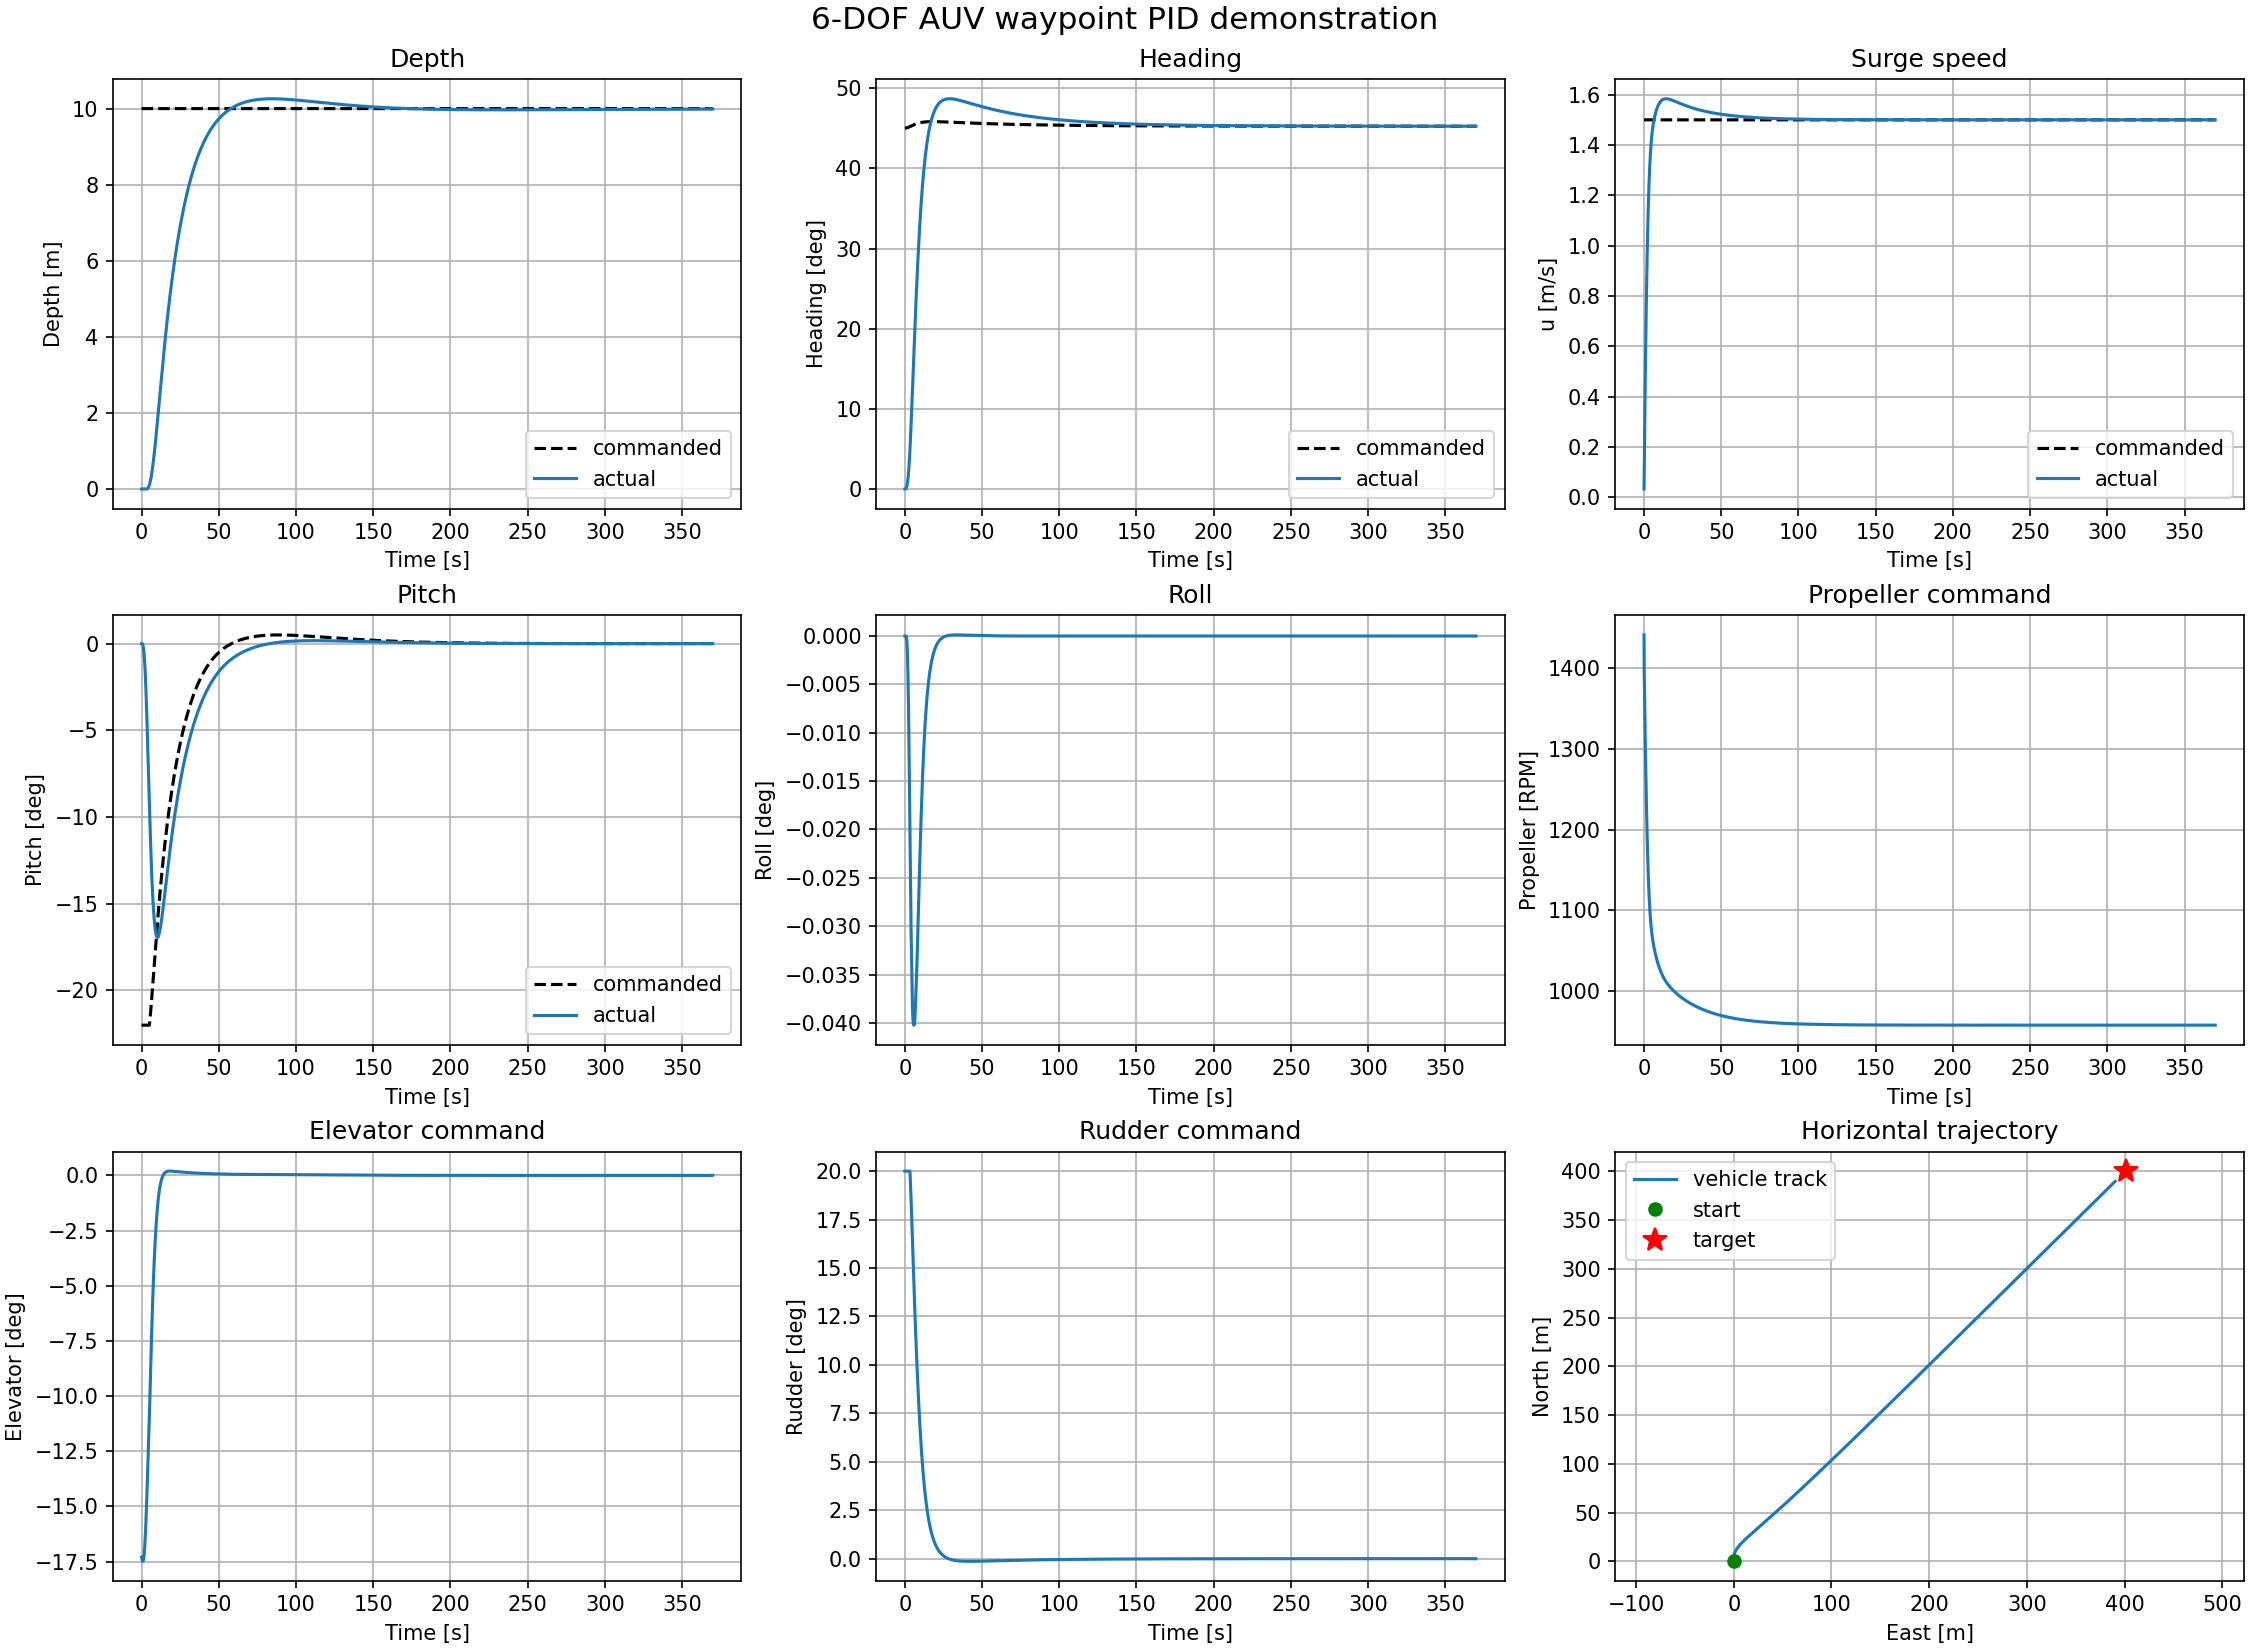

The table this chart was drawn from, first rows:
time_s, north_m, east_m, latitude_deg, longitude_deg, depth_setpoint_m, depth_m, heading_setpoint_deg, heading_deg, speed_setpoint_mps, surge_speed_mps, pitch_setpoint_deg, pitch_deg, roll_deg, distance_to_target_m, rpm, elevator_deg, rudder_deg
0.05, 0.0008095, -1.8753668440847337e-08, 12.97, 80.22, 10.0, 0.0, 45.04, 3.5099907162744527e-06, 1.5, 0.03237, -22.0, -3.0357836558654562e-06, -9.298741047361062e-14, 566.6, 1441, -17.3, 20.0
0.1, 0.003196, -2.910808654078745e-07, 12.97, 80.22, 10.0, 0.0, 45.04, 5.1472885797162025e-05, 1.5, 0.06306, -22.0, -4.4548086061450536e-05, -1.9970082541952445e-11, 566.6, 1404, -17.32, 20.0
0.15, 0.007108, -1.4199384909924814e-06, 12.97, 80.22, 10.0, 0.0, 45.04, 0.0002325, 1.5, 0.09344, -22.0, -0.0002013, -4.0612492329620766e-10, 566.5, 1398, -17.34, 20.0
0.2, 0.01253, -4.346801798146118e-06, 12.97, 80.22, 10.0, 0.0, 45.04, 0.0006619, 1.5, 0.1234, -22.0, -0.0005734, -3.276558109192577e-09, 566.5, 1391, -17.35, 20.0
0.25, 0.01944, -1.0310182158423153e-05, 12.97, 80.22, 10.0, 0.0, 45.05, 0.001468, 1.5, 0.1531, -22.0, -0.001273, -1.602836167444517e-08, 566.5, 1384, -17.37, 20.0
0.3, 0.02783, -2.080378985233558e-05, 12.97, 80.22, 10.0, 0.0, 45.05, 0.002786, 1.5, 0.1823, -22.0, -0.002416, -5.7282467276236155e-08, 566.5, 1377, -17.39, 20.0
0.35, 0.03767, -3.753658693746777e-05, 12.97, 80.22, 10.0, 0.0, 45.05, 0.004752, 1.5, 0.2112, -22.0, -0.004121, -1.6509628671206115e-07, 566.5, 1371, -17.4, 20.0
0.4, 0.04894, -6.239472875609787e-05, 12.97, 80.22, 10.0, 0.0, 45.05, 0.007501, 1.5, 0.2397, -22.0, -0.006508, -4.0694288314694867e-07, 566.5, 1364, -17.42, 20.0
0.45, 0.06163, -9.740546114144622e-05, 12.97, 80.22, 10.0, 0.0, 45.05, 0.01117, 1.5, 0.2678, -22.0, -0.009691, -8.907908916223737e-07, 566.5, 1357, -17.43, 20.0
0.5, 0.07572, -0.0001447, 12.97, 80.22, 10.0, 0.0, 45.05, 0.01588, 1.5, 0.2955, -22.0, -0.01379, -1.7765587413818588e-06, 566.5, 1351, -17.44, 20.0
0.55, 0.09118, -0.0002065, 12.97, 80.22, 10.0, 0.0, 45.05, 0.02178, 1.5, 0.3229, -22.0, -0.0189, -3.287219704033459e-06, 566.5, 1345, -17.45, 20.0
0.6, 0.108, -0.000285, 12.97, 80.22, 10.0, 0.0, 45.05, 0.02897, 1.5, 0.3498, -22.0, -0.02516, -5.718879849052968e-06, 566.5, 1338, -17.46, 20.0
0.65, 0.1262, -0.0003826, 12.97, 80.22, 10.0, 0.0, 45.05, 0.0376, 1.5, 0.3763, -22.0, -0.03265, -9.449228049255519e-06, 566.5, 1332, -17.47, 20.0
0.7, 0.1456, -0.0005014, 12.97, 80.22, 10.0, 0.0, 45.05, 0.04778, 1.5, 0.4025, -22.0, -0.04148, -1.4943858667677696e-05, 566.5, 1326, -17.48, 20.0
0.75, 0.1664, -0.0006438, 12.97, 80.22, 10.0, 0.0, 45.05, 0.05962, 1.5, 0.4282, -22.0, -0.05176, -2.2760087477839146e-05, 566.4, 1320, -17.48, 20.0
0.8, 0.1884, -0.0008118, 12.97, 80.22, 10.0, 0.0, 45.06, 0.07325, 1.5, 0.4536, -22.0, -0.06359, -3.354801366823629e-05, 566.4, 1314, -17.48, 20.0
0.85, 0.2117, -0.001007, 12.97, 80.22, 10.0, 0.0, 45.06, 0.08878, 1.5, 0.4785, -22.0, -0.07706, -4.804871910318806e-05, 566.4, 1308, -17.48, 20.0
0.9, 0.2363, -0.001233, 12.97, 80.22, 10.0, 0.0, 45.06, 0.1063, 1.5, 0.5031, -22.0, -0.09226, -6.708963384498138e-05, 566.4, 1302, -17.48, 20.0
0.95, 0.262, -0.00149, 12.97, 80.22, 10.0, 0.0, 45.06, 0.126, 1.5, 0.5272, -22.0, -0.1093, -9.157722791466642e-05, 566.4, 1296, -17.48, 20.0
1.0, 0.289, -0.00178, 12.97, 80.22, 10.0, 0.0, 45.06, 0.1479, 1.5, 0.5509, -22.0, -0.1282, -0.0001225, 566.4, 1291, -17.48, 20.0
1.05, 0.3171, -0.002105, 12.97, 80.22, 10.0, 0.0, 45.07, 0.1721, 1.5, 0.5743, -22.0, -0.1492, -0.0001609, 566.3, 1285, -17.47, 20.0
1.1, 0.3464, -0.002467, 12.97, 80.22, 10.0, 0.0, 45.07, 0.1987, 1.5, 0.5972, -22.0, -0.1722, -0.0002078, 566.3, 1279, -17.46, 20.0
1.15, 0.3768, -0.002865, 12.97, 80.22, 10.0, 0.0, 45.07, 0.2279, 1.5, 0.6198, -22.0, -0.1973, -0.0002643, 566.3, 1274, -17.45, 20.0
1.2, 0.4084, -0.003303, 12.97, 80.22, 10.0, 0.0, 45.07, 0.2597, 1.5, 0.6419, -22.0, -0.2248, -0.0003316, 566.3, 1269, -17.44, 20.0
1.25, 0.441, -0.003779, 12.97, 80.22, 10.0, 0.0, 45.07, 0.2942, 1.5, 0.6637, -22.0, -0.2545, -0.0004108, 566.3, 1264, -17.42, 20.0
1.3, 0.4748, -0.004296, 12.97, 80.22, 10.0, 0.0, 45.08, 0.3315, 1.5, 0.6851, -22.0, -0.2865, -0.000503, 566.2, 1258, -17.4, 20.0
1.35, 0.5096, -0.004852, 12.97, 80.22, 10.0, 0.0, 45.08, 0.3717, 1.5, 0.7061, -22.0, -0.321, -0.0006093, 566.2, 1253, -17.38, 20.0
1.4, 0.5454, -0.005449, 12.97, 80.22, 10.0, 0.0, 45.08, 0.4149, 1.5, 0.7266, -22.0, -0.358, -0.0007306, 566.2, 1248, -17.36, 20.0
1.45, 0.5822, -0.006086, 12.97, 80.22, 10.0, 0.0, 45.08, 0.4612, 1.5, 0.7468, -22.0, -0.3976, -0.0008681, 566.2, 1243, -17.34, 20.0
1.5, 0.6201, -0.006763, 12.97, 80.22, 10.0, 0.0, 45.09, 0.5106, 1.5, 0.7667, -22.0, -0.4398, -0.001023, 566.1, 1239, -17.31, 20.0
1.55, 0.6589, -0.007479, 12.97, 80.22, 10.0, 0.0, 45.09, 0.5632, 1.5, 0.7861, -22.0, -0.4846, -0.001195, 566.1, 1234, -17.28, 20.0
1.6, 0.6987, -0.008233, 12.97, 80.22, 10.0, 0.0, 45.09, 0.6191, 1.5, 0.8052, -22.0, -0.5321, -0.001386, 566.1, 1229, -17.25, 20.0
1.65, 0.7395, -0.009025, 12.97, 80.22, 10.0, 0.0, 45.1, 0.6784, 1.5, 0.8239, -22.0, -0.5824, -0.001597, 566.1, 1225, -17.22, 20.0
1.7, 0.7811, -0.009852, 12.97, 80.22, 10.0, 0.0, 45.1, 0.7411, 1.5, 0.8422, -22.0, -0.6354, -0.001828, 566, 1220, -17.18, 20.0
1.75, 0.8237, -0.01071, 12.97, 80.22, 10.0, 0.0, 45.1, 0.8073, 1.5, 0.8601, -22.0, -0.6912, -0.002079, 566, 1216, -17.14, 20.0
1.8, 0.8672, -0.01161, 12.97, 80.22, 10.0, 0.0, 45.1, 0.8771, 1.5, 0.8777, -22.0, -0.7499, -0.002352, 566, 1212, -17.1, 20.0
1.85, 0.9115, -0.01253, 12.97, 80.22, 10.0, 0.0, 45.11, 0.9505, 1.5, 0.8949, -22.0, -0.8115, -0.002646, 565.9, 1207, -17.06, 20.0
1.9, 0.9568, -0.01348, 12.97, 80.22, 10.0, 0.0, 45.11, 1.027, 1.5, 0.9117, -22.0, -0.8759, -0.002963, 565.9, 1203, -17.01, 20.0
1.95, 1.003, -0.01446, 12.97, 80.22, 10.0, 0.0, 45.11, 1.108, 1.5, 0.9282, -22.0, -0.9432, -0.003302, 565.9, 1199, -16.96, 20.0
2.0, 1.05, -0.01546, 12.97, 80.22, 10.0, 0.0, 45.12, 1.193, 1.5, 0.9444, -22.0, -1.013, -0.003664, 565.9, 1195, -16.91, 20.0
2.05, 1.097, -0.01648, 12.97, 80.22, 10.0, 0.0, 45.12, 1.281, 1.5, 0.9602, -22.0, -1.087, -0.004048, 565.8, 1191, -16.86, 20.0
2.1, 1.146, -0.01751, 12.97, 80.22, 10.0, 0.0, 45.12, 1.373, 1.5, 0.9756, -22.0, -1.163, -0.004456, 565.8, 1188, -16.8, 20.0
2.15, 1.195, -0.01856, 12.97, 80.22, 10.0, 0.0, 45.13, 1.469, 1.5, 0.9907, -22.0, -1.242, -0.004887, 565.8, 1184, -16.75, 20.0
2.2, 1.245, -0.01961, 12.97, 80.22, 10.0, 0.0, 45.13, 1.569, 1.5, 1.005, -22.0, -1.323, -0.005341, 565.7, 1180, -16.69, 20.0
2.25, 1.296, -0.02067, 12.97, 80.22, 10.0, 0.0, 45.14, 1.673, 1.5, 1.02, -22.0, -1.408, -0.005818, 565.7, 1177, -16.62, 20.0
2.3, 1.347, -0.02172, 12.97, 80.22, 10.0, 0.0, 45.14, 1.781, 1.5, 1.034, -22.0, -1.496, -0.006319, 565.7, 1173, -16.56, 20.0
2.35, 1.399, -0.02277, 12.97, 80.22, 10.0, 0.0, 45.14, 1.893, 1.5, 1.048, -22.0, -1.586, -0.006843, 565.6, 1170, -16.49, 20.0
2.4, 1.452, -0.02381, 12.97, 80.22, 10.0, 0.0, 45.15, 2.008, 1.5, 1.061, -22.0, -1.68, -0.007391, 565.6, 1167, -16.42, 20.0
2.45, 1.506, -0.02484, 12.97, 80.22, 10.0, 0.0, 45.15, 2.128, 1.5, 1.074, -22.0, -1.776, -0.007961, 565.5, 1163, -16.35, 20.0
2.5, 1.56, -0.02585, 12.97, 80.22, 10.0, 0.0, 45.15, 2.252, 1.5, 1.087, -22.0, -1.875, -0.008554, 565.5, 1160, -16.28, 20.0
2.55, 1.615, -0.02683, 12.97, 80.22, 10.0, 0.0, 45.16, 2.38, 1.5, 1.1, -22.0, -1.976, -0.009169, 565.5, 1157, -16.2, 20.0
2.6, 1.67, -0.02778, 12.97, 80.22, 10.0, 0.0, 45.16, 2.512, 1.5, 1.112, -22.0, -2.08, -0.009806, 565.4, 1154, -16.13, 20.0
2.65, 1.726, -0.0287, 12.97, 80.22, 10.0, 0.0, 45.17, 2.648, 1.5, 1.124, -22.0, -2.187, -0.01046, 565.4, 1151, -16.05, 20.0
2.7, 1.783, -0.02957, 12.97, 80.22, 10.0, 0.0, 45.17, 2.788, 1.5, 1.135, -22.0, -2.297, -0.01114, 565.4, 1148, -15.96, 20.0
2.75, 1.84, -0.03039, 12.97, 80.22, 10.0, 0.0, 45.17, 2.932, 1.5, 1.147, -22.0, -2.409, -0.01184, 565.3, 1145, -15.88, 20.0
2.8, 1.898, -0.03116, 12.97, 80.22, 10.0, 0.0, 45.18, 3.08, 1.5, 1.158, -22.0, -2.524, -0.01256, 565.3, 1143, -15.8, 20.0
2.85, 1.956, -0.03187, 12.97, 80.22, 10.0, 0.0, 45.18, 3.232, 1.5, 1.168, -22.0, -2.641, -0.0133, 565.2, 1140, -15.71, 20.0
2.9, 2.015, -0.03251, 12.97, 80.22, 10.0, 0.0, 45.19, 3.389, 1.5, 1.179, -22.0, -2.76, -0.01405, 565.2, 1137, -15.62, 20.0
2.95, 2.075, -0.03308, 12.97, 80.22, 10.0, 0.0, 45.19, 3.549, 1.5, 1.189, -22.0, -2.882, -0.01483, 565.2, 1135, -15.53, 20.0
3.0, 2.135, -0.03357, 12.97, 80.22, 10.0, 0.0, 45.2, 3.713, 1.5, 1.199, -22.0, -3.006, -0.01561, 565.1, 1132, -15.44, 20.0
... 7,338 more rows
